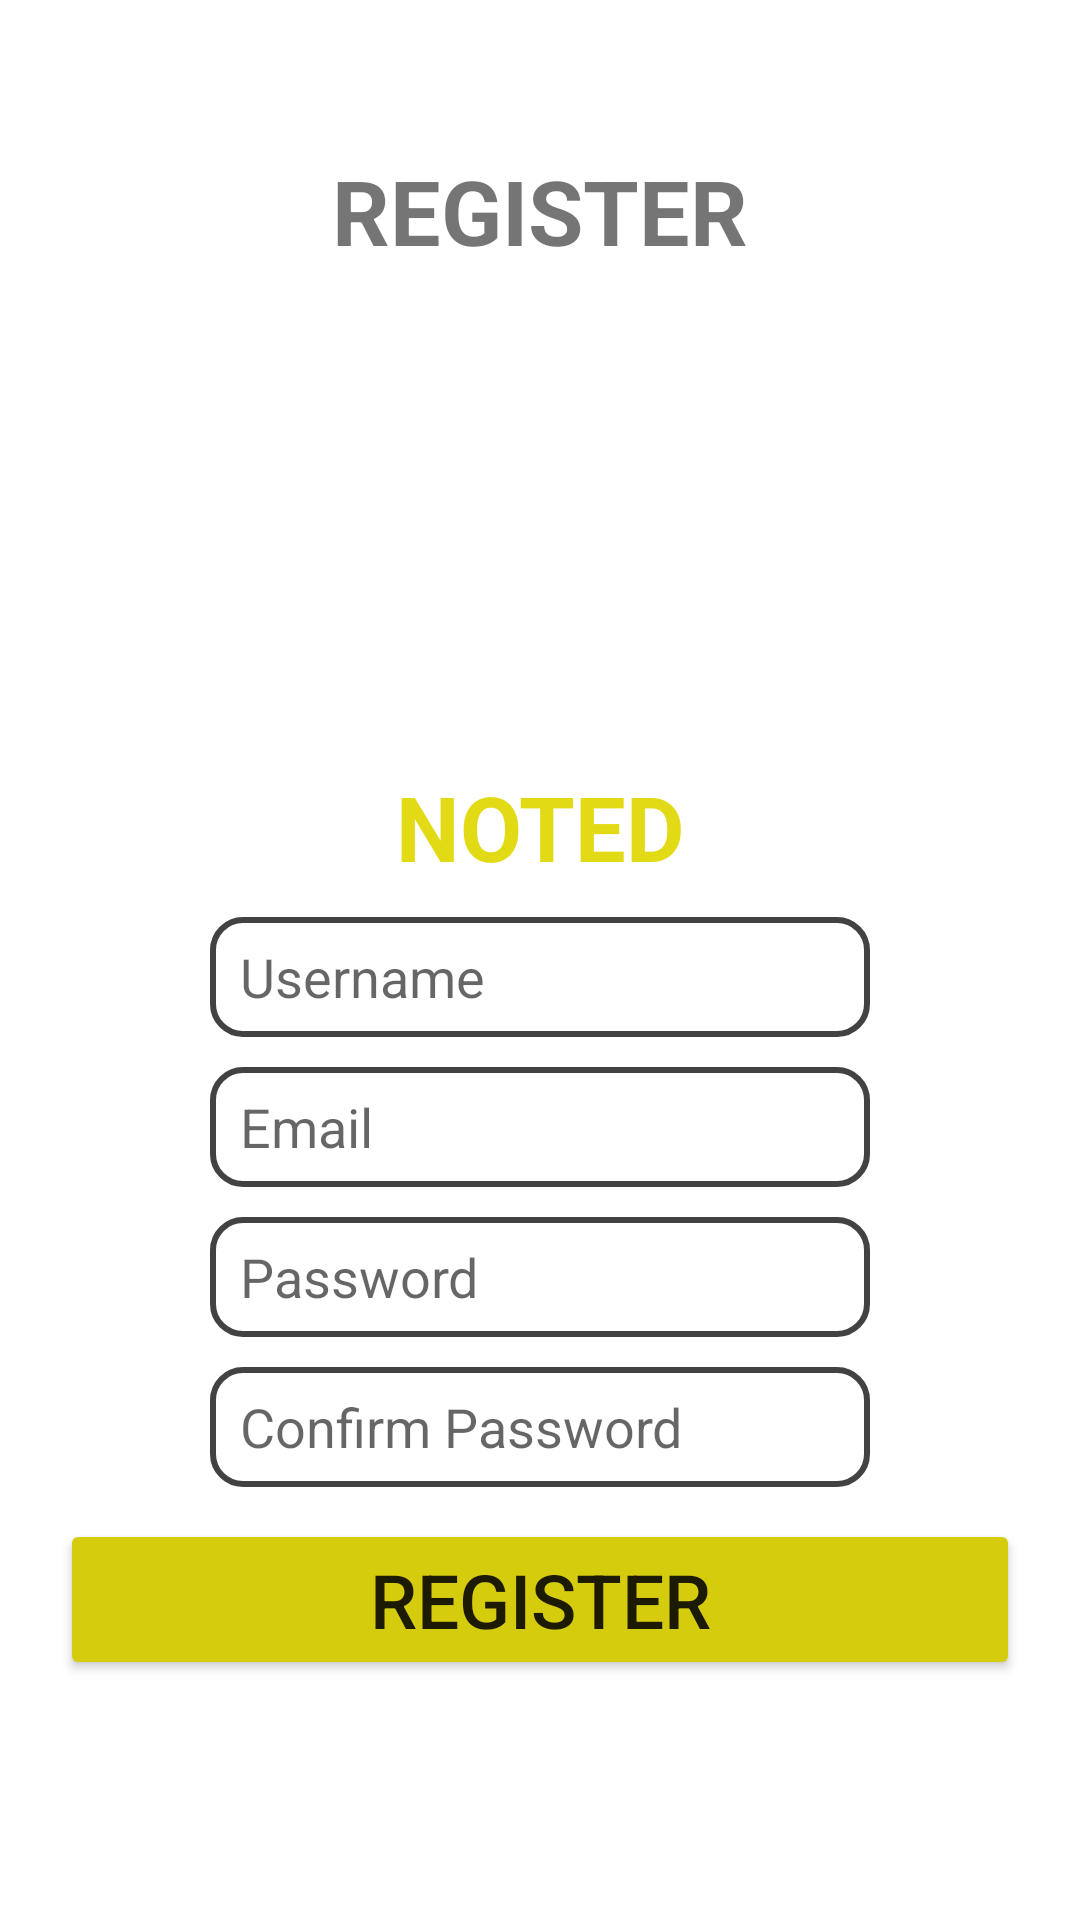

Layout XML and referenced resources for this Android screen:
<!-- AndroidManifest.xml: application theme Theme.BinarChallengeCh4 -->
<!-- res/layout/fragment_register.xml -->
<?xml version="1.0" encoding="utf-8"?>
<androidx.constraintlayout.widget.ConstraintLayout xmlns:android="http://schemas.android.com/apk/res/android"
    xmlns:tools="http://schemas.android.com/tools"
    android:layout_width="match_parent"
    android:layout_height="match_parent"
    android:padding="20dp"
    xmlns:app="http://schemas.android.com/apk/res-auto"
    tools:context=".activity.RegisterFragment">

    <TextView
        android:id="@+id/tv_judul"
        android:text="REGISTER"
        android:textAllCaps="false"
        android:textSize="30sp"
        android:textStyle="bold"
        android:layout_marginTop="30dp"
        app:layout_constraintTop_toTopOf="parent"
        app:layout_constraintStart_toStartOf="parent"
        app:layout_constraintEnd_toEndOf="parent"
        android:layout_width="wrap_content"
        android:layout_height="wrap_content"/>

    <ImageView
        android:id="@+id/iv_noted"
        android:src="@drawable/noted"
        android:layout_marginTop="30dp"
        app:layout_constraintTop_toBottomOf="@id/tv_judul"
        app:layout_constraintStart_toStartOf="@id/tv_judul"
        app:layout_constraintEnd_toEndOf="@id/tv_judul"
        android:layout_width="135dp"
        android:layout_height="135dp"/>
    <TextView
        android:id="@+id/tv_noted"
        android:text="NOTED"
        android:textSize="30sp"
        android:textStyle="bold"
        android:textColor="@color/yellow"
        app:layout_constraintTop_toBottomOf="@id/iv_noted"
        app:layout_constraintStart_toStartOf="@id/iv_noted"
        app:layout_constraintEnd_toEndOf="@id/iv_noted"
        android:layout_width="wrap_content"
        android:layout_height="wrap_content"/>

    <EditText
        android:id="@+id/et_username"
        android:hint="Username"
        android:layout_marginStart="50dp"
        android:layout_marginEnd="50dp"
        android:layout_marginTop="10dp"
        android:paddingStart="10dp"
        android:background="@drawable/edit_text_custom"
        app:layout_constraintTop_toBottomOf="@id/tv_noted"
        app:layout_constraintStart_toStartOf="parent"
        app:layout_constraintEnd_toEndOf="parent"
        android:layout_width="match_parent"
        android:layout_height="wrap_content"/>

    <EditText
        android:id="@+id/et_email"
        android:hint="Email"
        android:inputType="textEmailAddress"
        android:layout_marginStart="50dp"
        android:layout_marginEnd="50dp"
        android:layout_marginTop="10dp"
        android:paddingStart="10dp"
        android:background="@drawable/edit_text_custom"
        app:layout_constraintTop_toBottomOf="@id/et_username"
        app:layout_constraintStart_toStartOf="parent"
        app:layout_constraintEnd_toEndOf="parent"
        android:layout_width="match_parent"
        android:layout_height="wrap_content"/>
    <EditText
        android:id="@+id/et_password"
        android:hint="Password"
        android:inputType="textPassword"
        android:layout_marginStart="50dp"
        android:layout_marginEnd="50dp"
        android:layout_marginTop="10dp"
        android:paddingStart="10dp"
        android:background="@drawable/edit_text_custom"
        app:layout_constraintTop_toBottomOf="@id/et_email"
        app:layout_constraintStart_toStartOf="parent"
        app:layout_constraintEnd_toEndOf="parent"
        android:layout_width="match_parent"
        android:layout_height="wrap_content"/>
    <EditText
        android:id="@+id/et_confirm_password"
        android:hint="Confirm Password"
        android:inputType="textPassword"
        android:layout_marginStart="50dp"
        android:layout_marginEnd="50dp"
        android:layout_marginTop="10dp"
        android:paddingStart="10dp"
        android:background="@drawable/edit_text_custom"
        app:layout_constraintTop_toBottomOf="@id/et_password"
        app:layout_constraintStart_toStartOf="parent"
        app:layout_constraintEnd_toEndOf="parent"
        android:layout_width="match_parent"
        android:layout_height="wrap_content"/>

    <Button
        android:id="@+id/btn_login"
        app:layout_constraintBottom_toBottomOf="parent"
        app:layout_constraintStart_toStartOf="parent"
        android:layout_marginBottom="60dp"
        android:text="REGISTER"
        android:backgroundTint="@color/dark_yellow"
        android:textSize="25sp"
        android:layout_width="match_parent"
        android:layout_height="wrap_content"/>



</androidx.constraintlayout.widget.ConstraintLayout>
<!-- resources referenced by this layout -->
<resources>
  <color name="dark_yellow">#D6CC0E</color>
  <color name="yellow">#E3DA16</color>
  <!-- drawable edit_text_custom (drawable) -->
  <?xml version="1.0" encoding="utf-8"?>
  <shape xmlns:android="http://schemas.android.com/apk/res/android">
      <stroke android:color="@color/cardview_dark_background" android:width="2dp"/>
      <corners android:radius="10dp"/>
      <size android:height="40dp"/>
  </shape>
  <style name="Theme.BinarChallengeCh4" parent="Theme.MaterialComponents.DayNight.DarkActionBar">
          
          <item name="colorPrimary">@color/very_dark_yellow</item>
          <item name="colorPrimaryVariant">@color/very_dark_yellow</item>
          <item name="colorOnPrimary">@color/white</item>
          
          <item name="colorSecondary">@color/teal_200</item>
          <item name="colorSecondaryVariant">@color/teal_700</item>
          <item name="colorOnSecondary">@color/black</item>
          
          <item name="android:statusBarColor" tools:targetApi="l">?attr/colorPrimaryVariant</item>
          
      </style>
  <color name="very_dark_yellow">#C4BA14</color>
  <color name="white">#FFFFFFFF</color>
  <color name="teal_200">#FF03DAC5</color>
  <color name="teal_700">#FF018786</color>
  <color name="black">#FF000000</color>
</resources>
